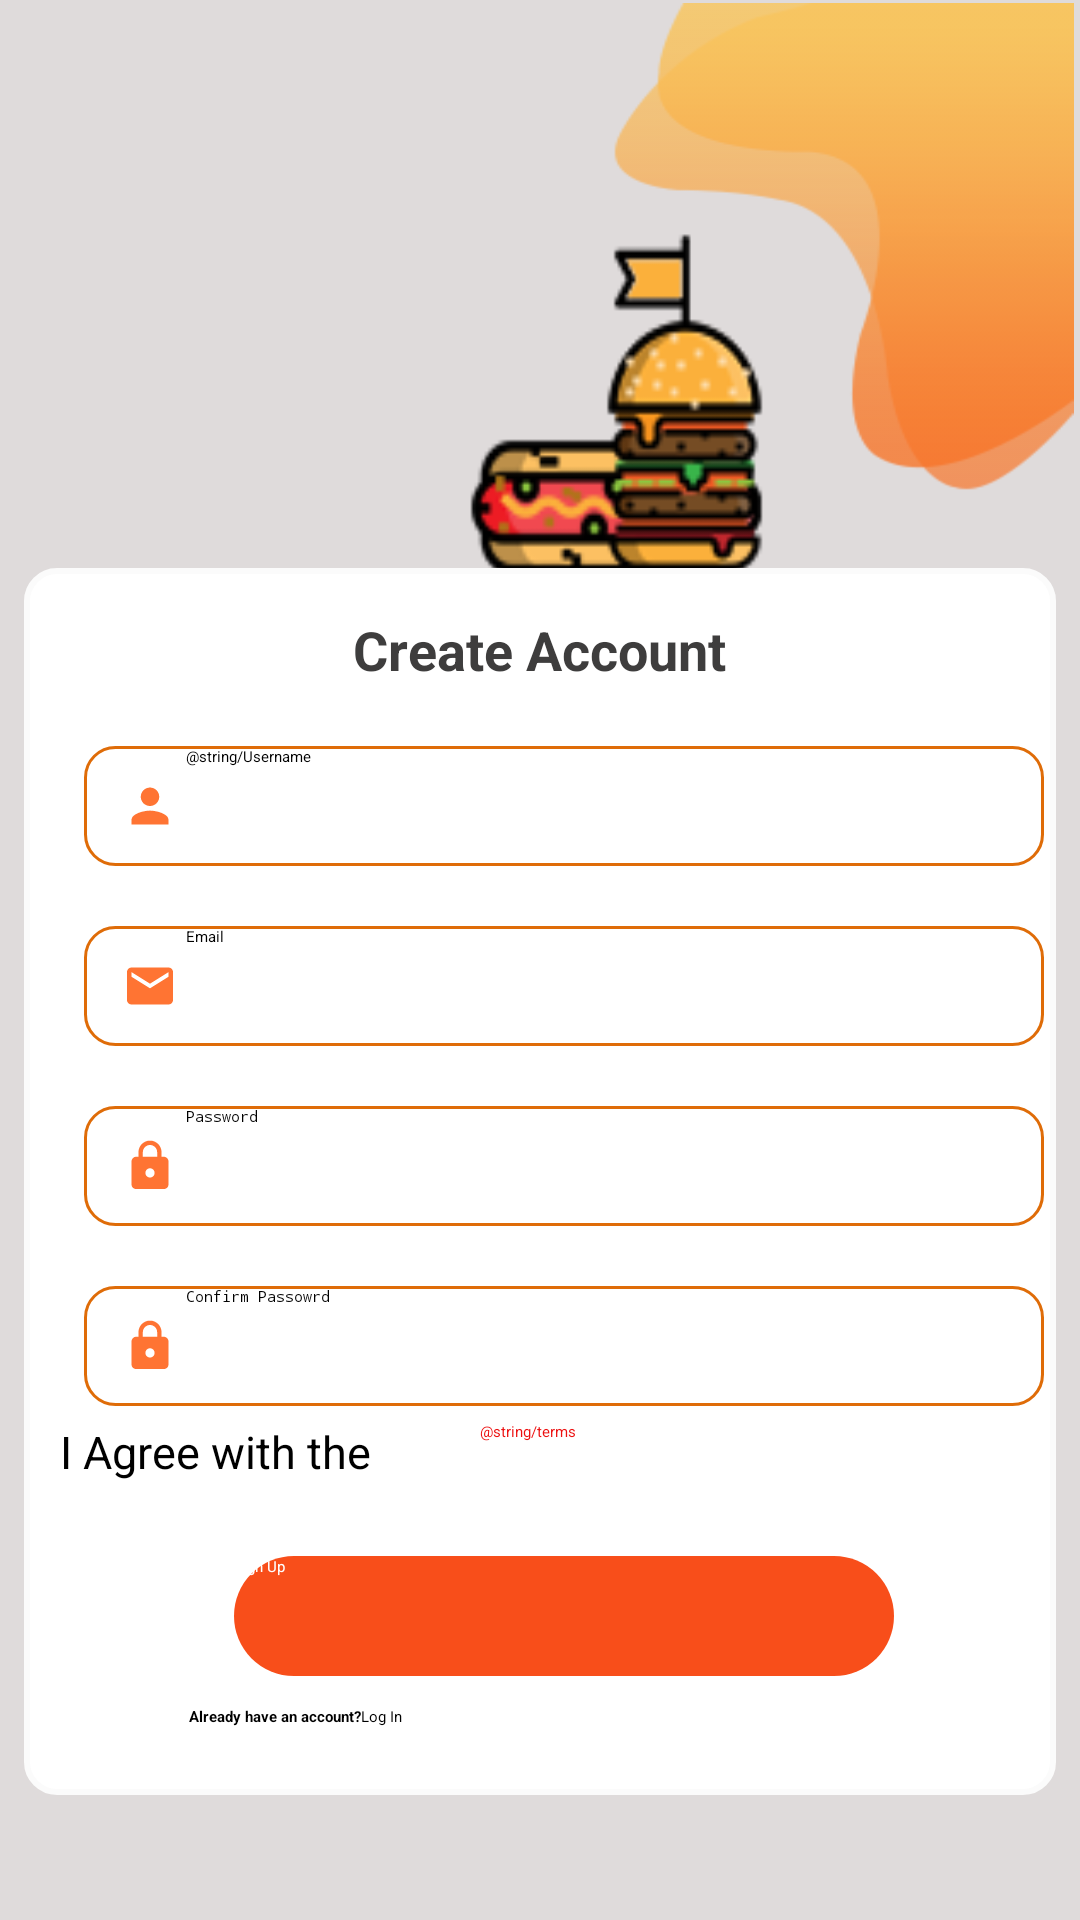

Android layout source for this screen:
<!-- AndroidManifest.xml: application theme Theme.Authentication -->
<!-- res/layout/activity_sign_up.xml -->
<?xml version="1.0" encoding="utf-8"?>
<androidx.constraintlayout.widget.ConstraintLayout xmlns:android="http://schemas.android.com/apk/res/android"
    xmlns:app="http://schemas.android.com/apk/res-auto"
    xmlns:tools="http://schemas.android.com/tools"
    android:layout_width="match_parent"
    android:layout_height="match_parent"
    android:background="#DFDBDB"
    tools:context=".SignUpActivity">

    <ImageView
        android:layout_width="156dp"
        android:layout_height="164dp"
        android:layout_marginStart="229dp"
        android:layout_marginTop="1dp"
        android:layout_marginEnd="2dp"
        android:layout_marginBottom="524dp"
        android:background="@drawable/shape"
        android:foregroundGravity="right"
        app:layout_constraintBottom_toBottomOf="parent"
        app:layout_constraintEnd_toEndOf="parent"
        app:layout_constraintHorizontal_bias="1.0"
        app:layout_constraintStart_toStartOf="parent"
        app:layout_constraintTop_toTopOf="parent"
        app:layout_constraintVertical_bias="0.0"
        tools:ignore="MissingConstraints" />

    <ImageView
        android:layout_width="117dp"
        android:layout_height="142dp"
        android:layout_marginStart="147dp"
        android:layout_marginTop="110dp"
        android:layout_marginEnd="147dp"
        android:layout_marginBottom="479dp"
        android:background="@drawable/logo"
        app:layout_constraintBottom_toBottomOf="parent"
        app:layout_constraintEnd_toEndOf="parent"
        app:layout_constraintHorizontal_bias="0.0"
        app:layout_constraintStart_toStartOf="parent"
        app:layout_constraintTop_toTopOf="parent"
        app:layout_constraintVertical_bias="0.39"
        tools:ignore="MissingConstraints" />

    <androidx.appcompat.widget.LinearLayoutCompat
        android:id="@+id/linearLayoutCompat"
        android:layout_width="344dp"
        android:layout_height="409dp"
        android:background="@drawable/bck2"
        android:orientation="vertical"
        app:layout_constraintBottom_toBottomOf="parent"
        app:layout_constraintEnd_toEndOf="parent"
        app:layout_constraintHorizontal_bias="0.491"
        app:layout_constraintStart_toStartOf="parent"
        app:layout_constraintTop_toTopOf="parent"
        app:layout_constraintVertical_bias="0.82"
        tools:ignore="MissingConstraints">

        <androidx.appcompat.widget.AppCompatTextView
            android:id="@+id/textview8"
            android:layout_width="wrap_content"
            android:layout_height="wrap_content"
            android:layout_gravity="center|top"
            android:layout_marginTop="15dp"
            android:text="Create Account"
            android:textColor="#3E3D3D"
            android:textSize="18sp"
            android:textStyle="bold" />

        <androidx.appcompat.widget.AppCompatEditText
            android:id="@+id/username"
            android:layout_width="320dp"
            android:layout_height="40dp"
            android:layout_marginLeft="20dp"
            android:layout_marginTop="20dp"
            android:background="@drawable/edit"
            android:drawableLeft="@drawable/user"
            android:hint="@string/Username"
            android:inputType="textEmailAddress"
            android:lines="1"
            android:paddingStart="10dp"
            android:paddingEnd="10dp"
            android:singleLine="true" />

        <androidx.appcompat.widget.AppCompatEditText
            android:id="@+id/emailEditText"
            android:layout_width="320dp"
            android:layout_height="40dp"
            android:layout_marginLeft="20dp"
            android:layout_marginTop="20dp"
            android:background="@drawable/edit"
            android:drawableLeft="@drawable/mail"
            android:hint="@string/Email"
            android:inputType="textEmailAddress"
            android:lines="1"
            android:paddingStart="10dp"
            android:paddingEnd="10dp"
            android:singleLine="true" />

        <androidx.appcompat.widget.AppCompatEditText
            android:id="@+id/passwordEditText"
            android:layout_width="320dp"
            android:layout_height="40dp"
            android:layout_marginLeft="20dp"
            android:layout_marginTop="20dp"
            android:background="@drawable/edit"
            android:drawableLeft="@drawable/lock"
            android:hint="@string/Password"
            android:inputType="textPassword"
            android:lines="1"
            android:paddingStart="10dp"
            android:paddingEnd="10dp"
            android:singleLine="true"
            tools:layout_editor_absoluteX="0dp" />

        <androidx.appcompat.widget.AppCompatEditText
            android:id="@+id/confirmEditText"
            android:layout_width="320dp"
            android:layout_height="40dp"
            android:layout_marginLeft="20dp"
            android:layout_marginTop="20dp"
            android:background="@drawable/edit"
            android:drawableLeft="@drawable/lock"
            android:hint="@string/confirm_password"
            android:inputType="textPassword"
            android:lines="1"
            android:paddingStart="10dp"
            android:paddingEnd="10dp"
            android:singleLine="true"
            tools:layout_editor_absoluteX="0dp" />

        <RelativeLayout
            android:layout_width="wrap_content"
            android:layout_height="wrap_content"
            android:layout_marginTop="5dp"
            android:orientation="horizontal">

            <androidx.appcompat.widget.AppCompatCheckBox
                android:id="@+id/checkBox"
                android:layout_width="wrap_content"
                android:layout_height="20dp"
                android:layout_marginLeft="12dp"
                android:buttonTint="#A3A3A3"
                android:text="I Agree with the"
                android:textSize="15sp" />

            <androidx.appcompat.widget.AppCompatTextView
                android:id="@+id/link"
                android:layout_width="wrap_content"
                android:layout_height="wrap_content"
                android:layout_marginLeft="152dp"
                android:autoLink="all"
                android:clickable="true"
                android:ellipsize="end"
                android:maxLines="1"
                android:text="@string/terms"
                android:textColor="#EC1010" />
        </RelativeLayout>


        <androidx.appcompat.widget.AppCompatButton
            android:id="@+id/signUpButton"
            android:layout_width="220dp"
            android:layout_height="40dp"
            android:layout_marginLeft="70dp"
            android:layout_marginTop="25dp"
            android:background="@drawable/button"
            android:text="@string/sign_up"
            android:textAllCaps="false"
            android:textColor="@android:color/white"
            app:layout_constraintBottom_toBottomOf="parent" />

        <LinearLayout
            android:layout_width="wrap_content"
            android:layout_height="wrap_content"
            android:layout_marginTop="10dp"
            android:orientation="horizontal">

            <TextView
                android:layout_width="match_parent"
                android:layout_height="match_parent"
                android:layout_marginLeft="55dp"
                android:buttonTint="#A3A3A3"
                android:ellipsize="end"
                android:maxLines="1"
                android:text="Already have an account?"
                android:textStyle="bold" />

            <androidx.appcompat.widget.AppCompatButton
                android:id="@+id/acc"
                android:layout_width="wrap_content"
                android:layout_height="20dp"
                android:layout_marginBottom="20dp"
                android:background="@color/Transparent"
                android:text="@string/LogIn"
                android:textAllCaps="false"
                android:textColor="@color/black" />
        </LinearLayout>


        <ProgressBar
            android:id="@+id/progressBar"
            android:layout_width="wrap_content"
            android:layout_height="wrap_content"
            android:layout_gravity="center_horizontal"
            android:layout_marginTop="20dp"
            android:visibility="gone"
            app:layout_constraintBottom_toBottomOf="@+id/signUpButton"
            app:layout_constraintEnd_toEndOf="parent"
            app:layout_constraintStart_toStartOf="parent"
            tools:ignore="NotSibling" />


    </androidx.appcompat.widget.LinearLayoutCompat>


</androidx.constraintlayout.widget.ConstraintLayout>
<!-- resources referenced by this layout -->
<resources>
  <!-- drawable bck2 (drawable) -->
  <?xml version="1.0" encoding="utf-8"?>
  <shape xmlns:android="http://schemas.android.com/apk/res/android">
      <solid android:color="#FFFFFF"/>
          <stroke android:color="#FBFBFB"/>
      <stroke android:width="2dp"/>
      <corners android:radius="10dp"/>
  </shape>
  <!-- drawable button (drawable) -->
  <?xml version="1.0" encoding="utf-8"?>
  <shape xmlns:android="http://schemas.android.com/apk/res/android">
      <solid android:color="#F84E1A"/>
      <corners android:radius="100dp"/>
  </shape>
  <!-- drawable edit (drawable) -->
  <?xml version="1.0" encoding="utf-8"?>
  <shape xmlns:android="http://schemas.android.com/apk/res/android">
      <solid android:color="#fff"/>
          <stroke android:color="#DF6C08"/>
      <stroke android:width="1dp"/>
      <corners android:radius="10dp"/>
  </shape>
  <!-- drawable lock (drawable) -->
  <vector xmlns:android="http://schemas.android.com/apk/res/android"
      android:width="24dp"
      android:height="24dp"
      android:viewportWidth="24"
      android:viewportHeight="24"
      android:tint="#FF5100"
      android:alpha="0.8">
      <group android:scaleX="0.7692308"
          android:scaleY="0.7692308"
          android:translateX="2.7692308"
          android:translateY="2.7692308">
          <path
              android:fillColor="@android:color/white"
              android:pathData="M18,8h-1L17,6c0,-2.76 -2.24,-5 -5,-5S7,3.24 7,6v2L6,8c-1.1,0 -2,0.9 -2,2v10c0,1.1 0.9,2 2,2h12c1.1,0 2,-0.9 2,-2L20,10c0,-1.1 -0.9,-2 -2,-2zM12,17c-1.1,0 -2,-0.9 -2,-2s0.9,-2 2,-2 2,0.9 2,2 -0.9,2 -2,2zM15.1,8L8.9,8L8.9,6c0,-1.71 1.39,-3.1 3.1,-3.1 1.71,0 3.1,1.39 3.1,3.1v2z"/>
      </group>
  </vector>
  <!-- drawable logo: png bitmap (drawable-mdpi, 8938 bytes) -->
  <!-- drawable mail (drawable) -->
  <vector xmlns:android="http://schemas.android.com/apk/res/android"
      android:width="24dp"
      android:height="24dp"
      android:viewportWidth="24"
      android:viewportHeight="24"
      android:tint="#FF5100"
      android:alpha="0.8">
    <group android:scaleX="0.7692308"
        android:scaleY="0.7692308"
        android:translateX="2.7692308"
        android:translateY="2.7692308">
      <path
          android:fillColor="@android:color/white"
          android:pathData="M20,4L4,4c-1.1,0 -1.99,0.9 -1.99,2L2,18c0,1.1 0.9,2 2,2h16c1.1,0 2,-0.9 2,-2L22,6c0,-1.1 -0.9,-2 -2,-2zM20,8l-8,5 -8,-5L4,6l8,5 8,-5v2z"/>
    </group>
  </vector>
  <!-- drawable shape: png bitmap (drawable-mdpi, 6594 bytes) -->
  <!-- drawable user (drawable) -->
  <vector xmlns:android="http://schemas.android.com/apk/res/android"
      android:width="24dp"
      android:height="24dp"
      android:viewportWidth="24"
      android:viewportHeight="24"
      android:tint="#FF5100"
      android:alpha="0.8">
      <group android:scaleX="0.7692308"
          android:scaleY="0.7692308"
          android:translateX="2.7692308"
          android:translateY="2.7692308">
          <path
              android:fillColor="@color/white"
              android:pathData="M12,12c2.21,0 4,-1.79 4,-4s-1.79,-4 -4,-4 -4,1.79 -4,4 1.79,4 4,4zM12,14c-2.67,0 -8,1.34 -8,4v2h16v-2c0,-2.66 -5.33,-4 -8,-4z"/>
      </group>
  </vector>
  <string name="Email">Email</string>
  <string name="LogIn">Log In</string>
  <string name="Password">Password</string>
  <string name="confirm_password">Confirm Passowrd</string>
  <string name="sign_up">Sign Up</string>
  <!-- not gathered from this repository: default colours our renderer supplied (Android Studio template values) -->
  <color name="black">#FF000000</color>
  <color name="white">#FFFFFFFF</color>
</resources>
